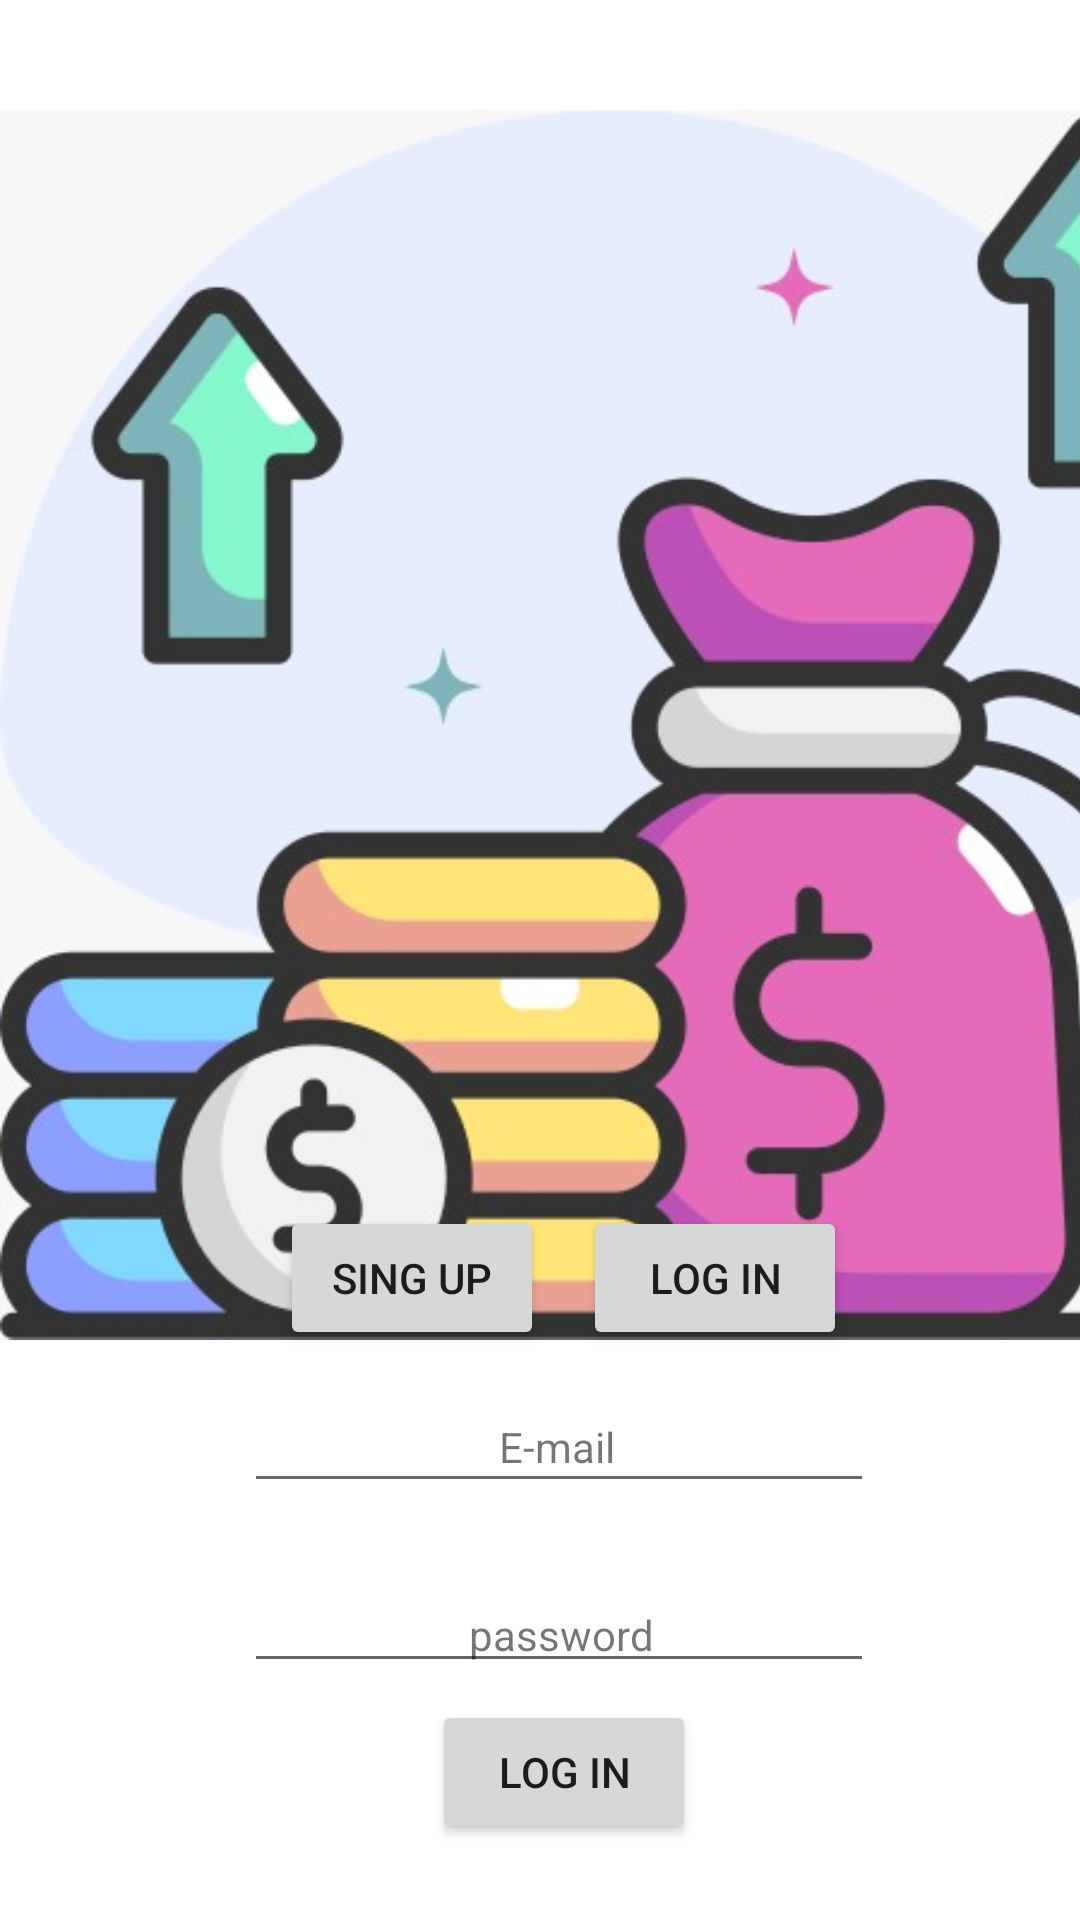

This screen was rendered from an Android layout file. Write that file and the resources it references.
<!-- AndroidManifest.xml: application theme Theme.FinHeal -->
<!-- res/layout/activity_main.xml -->
<?xml version="1.0" encoding="utf-8"?>
<androidx.constraintlayout.widget.ConstraintLayout xmlns:android="http://schemas.android.com/apk/res/android"
    xmlns:app="http://schemas.android.com/apk/res-auto"
    xmlns:tools="http://schemas.android.com/tools"
    android:layout_width="match_parent"
    android:layout_height="match_parent"
    tools:context=".MainActivity">

    <TextView
        android:id="@+id/textView"
        android:layout_width="wrap_content"
        android:layout_height="wrap_content"
        android:text="Hello World!"
        app:layout_constraintBottom_toBottomOf="parent"
        app:layout_constraintEnd_toEndOf="parent"
        app:layout_constraintStart_toStartOf="parent"
        app:layout_constraintTop_toTopOf="parent" />

    <ImageView
        android:id="@+id/imageView"
        android:layout_width="410dp"
        android:layout_height="483dp"
        app:layout_constraintBottom_toBottomOf="parent"
        app:layout_constraintEnd_toEndOf="parent"
        app:layout_constraintHorizontal_bias="0.0"
        app:layout_constraintStart_toStartOf="parent"
        app:layout_constraintTop_toTopOf="parent"
        app:layout_constraintVertical_bias="0.0"
        app:srcCompat="@drawable/logo" />

    <Button
        android:id="@+id/button"
        android:layout_width="wrap_content"
        android:layout_height="wrap_content"
        android:text="Log in"
        app:layout_constraintBottom_toBottomOf="parent"
        app:layout_constraintEnd_toEndOf="parent"
        app:layout_constraintHorizontal_bias="0.529"
        app:layout_constraintStart_toStartOf="parent"
        app:layout_constraintTop_toTopOf="parent"
        app:layout_constraintVertical_bias="0.957" />

    <Button
        android:id="@+id/button2"
        android:layout_width="wrap_content"
        android:layout_height="wrap_content"
        android:text="Log in"
        app:layout_constraintBottom_toBottomOf="parent"
        app:layout_constraintEnd_toEndOf="parent"
        app:layout_constraintHorizontal_bias="0.715"
        app:layout_constraintStart_toStartOf="parent"
        app:layout_constraintTop_toTopOf="parent"
        app:layout_constraintVertical_bias="0.679" />

    <Button
        android:id="@+id/button3"
        android:layout_width="wrap_content"
        android:layout_height="wrap_content"
        android:text="Sing Up"
        app:layout_constraintBottom_toBottomOf="parent"
        app:layout_constraintEnd_toEndOf="parent"
        app:layout_constraintHorizontal_bias="0.343"
        app:layout_constraintStart_toStartOf="parent"
        app:layout_constraintTop_toTopOf="parent"
        app:layout_constraintVertical_bias="0.679" />

    <EditText
        android:id="@+id/editTextTextPassword"
        android:layout_width="wrap_content"
        android:layout_height="wrap_content"
        android:ems="10"
        android:inputType="textPassword"
        app:layout_constraintBottom_toBottomOf="parent"
        app:layout_constraintEnd_toEndOf="parent"
        app:layout_constraintHorizontal_bias="0.542"
        app:layout_constraintStart_toStartOf="parent"
        app:layout_constraintTop_toTopOf="parent"
        app:layout_constraintVertical_bias="0.868" />

    <EditText
        android:id="@+id/editTextTextEmailAddress3"
        android:layout_width="wrap_content"
        android:layout_height="wrap_content"
        android:ems="10"
        android:inputType="textEmailAddress"
        app:layout_constraintBottom_toBottomOf="parent"
        app:layout_constraintEnd_toEndOf="parent"
        app:layout_constraintHorizontal_bias="0.542"
        app:layout_constraintStart_toStartOf="parent"
        app:layout_constraintTop_toTopOf="parent"
        app:layout_constraintVertical_bias="0.768" />

    <TextView
        android:id="@+id/textView3"
        android:layout_width="wrap_content"
        android:layout_height="wrap_content"
        android:text="password"
        app:layout_constraintBottom_toBottomOf="parent"
        app:layout_constraintEnd_toEndOf="parent"
        app:layout_constraintHorizontal_bias="0.524"
        app:layout_constraintStart_toStartOf="parent"
        app:layout_constraintTop_toTopOf="parent"
        app:layout_constraintVertical_bias="0.862" />

    <TextView
        android:id="@+id/textView4"
        android:layout_width="wrap_content"
        android:layout_height="wrap_content"
        android:text="E-mail"
        app:layout_constraintBottom_toBottomOf="parent"
        app:layout_constraintEnd_toEndOf="parent"
        app:layout_constraintHorizontal_bias="0.518"
        app:layout_constraintStart_toStartOf="parent"
        app:layout_constraintTop_toTopOf="parent"
        app:layout_constraintVertical_bias="0.761" />

</androidx.constraintlayout.widget.ConstraintLayout>
<!-- resources referenced by this layout -->
<resources>
  <!-- drawable logo: jpg bitmap (drawable, 43313 bytes) -->
  <style name="Theme.FinHeal" parent="Theme.MaterialComponents.DayNight.DarkActionBar">
          
          <item name="colorPrimary">@color/purple_500</item>
          <item name="colorPrimaryVariant">@color/purple_700</item>
          <item name="colorOnPrimary">@color/white</item>
          
          <item name="colorSecondary">@color/teal_200</item>
          <item name="colorSecondaryVariant">@color/teal_700</item>
          <item name="colorOnSecondary">@color/black</item>
          
          <item name="android:statusBarColor">?attr/colorPrimaryVariant</item>
          
      </style>
  <color name="purple_500">#FF6200EE</color>
  <color name="purple_700">#FF3700B3</color>
  <color name="white">#FFFFFFFF</color>
  <color name="teal_200">#FF03DAC5</color>
  <color name="teal_700">#FF018786</color>
  <color name="black">#FF000000</color>
</resources>
